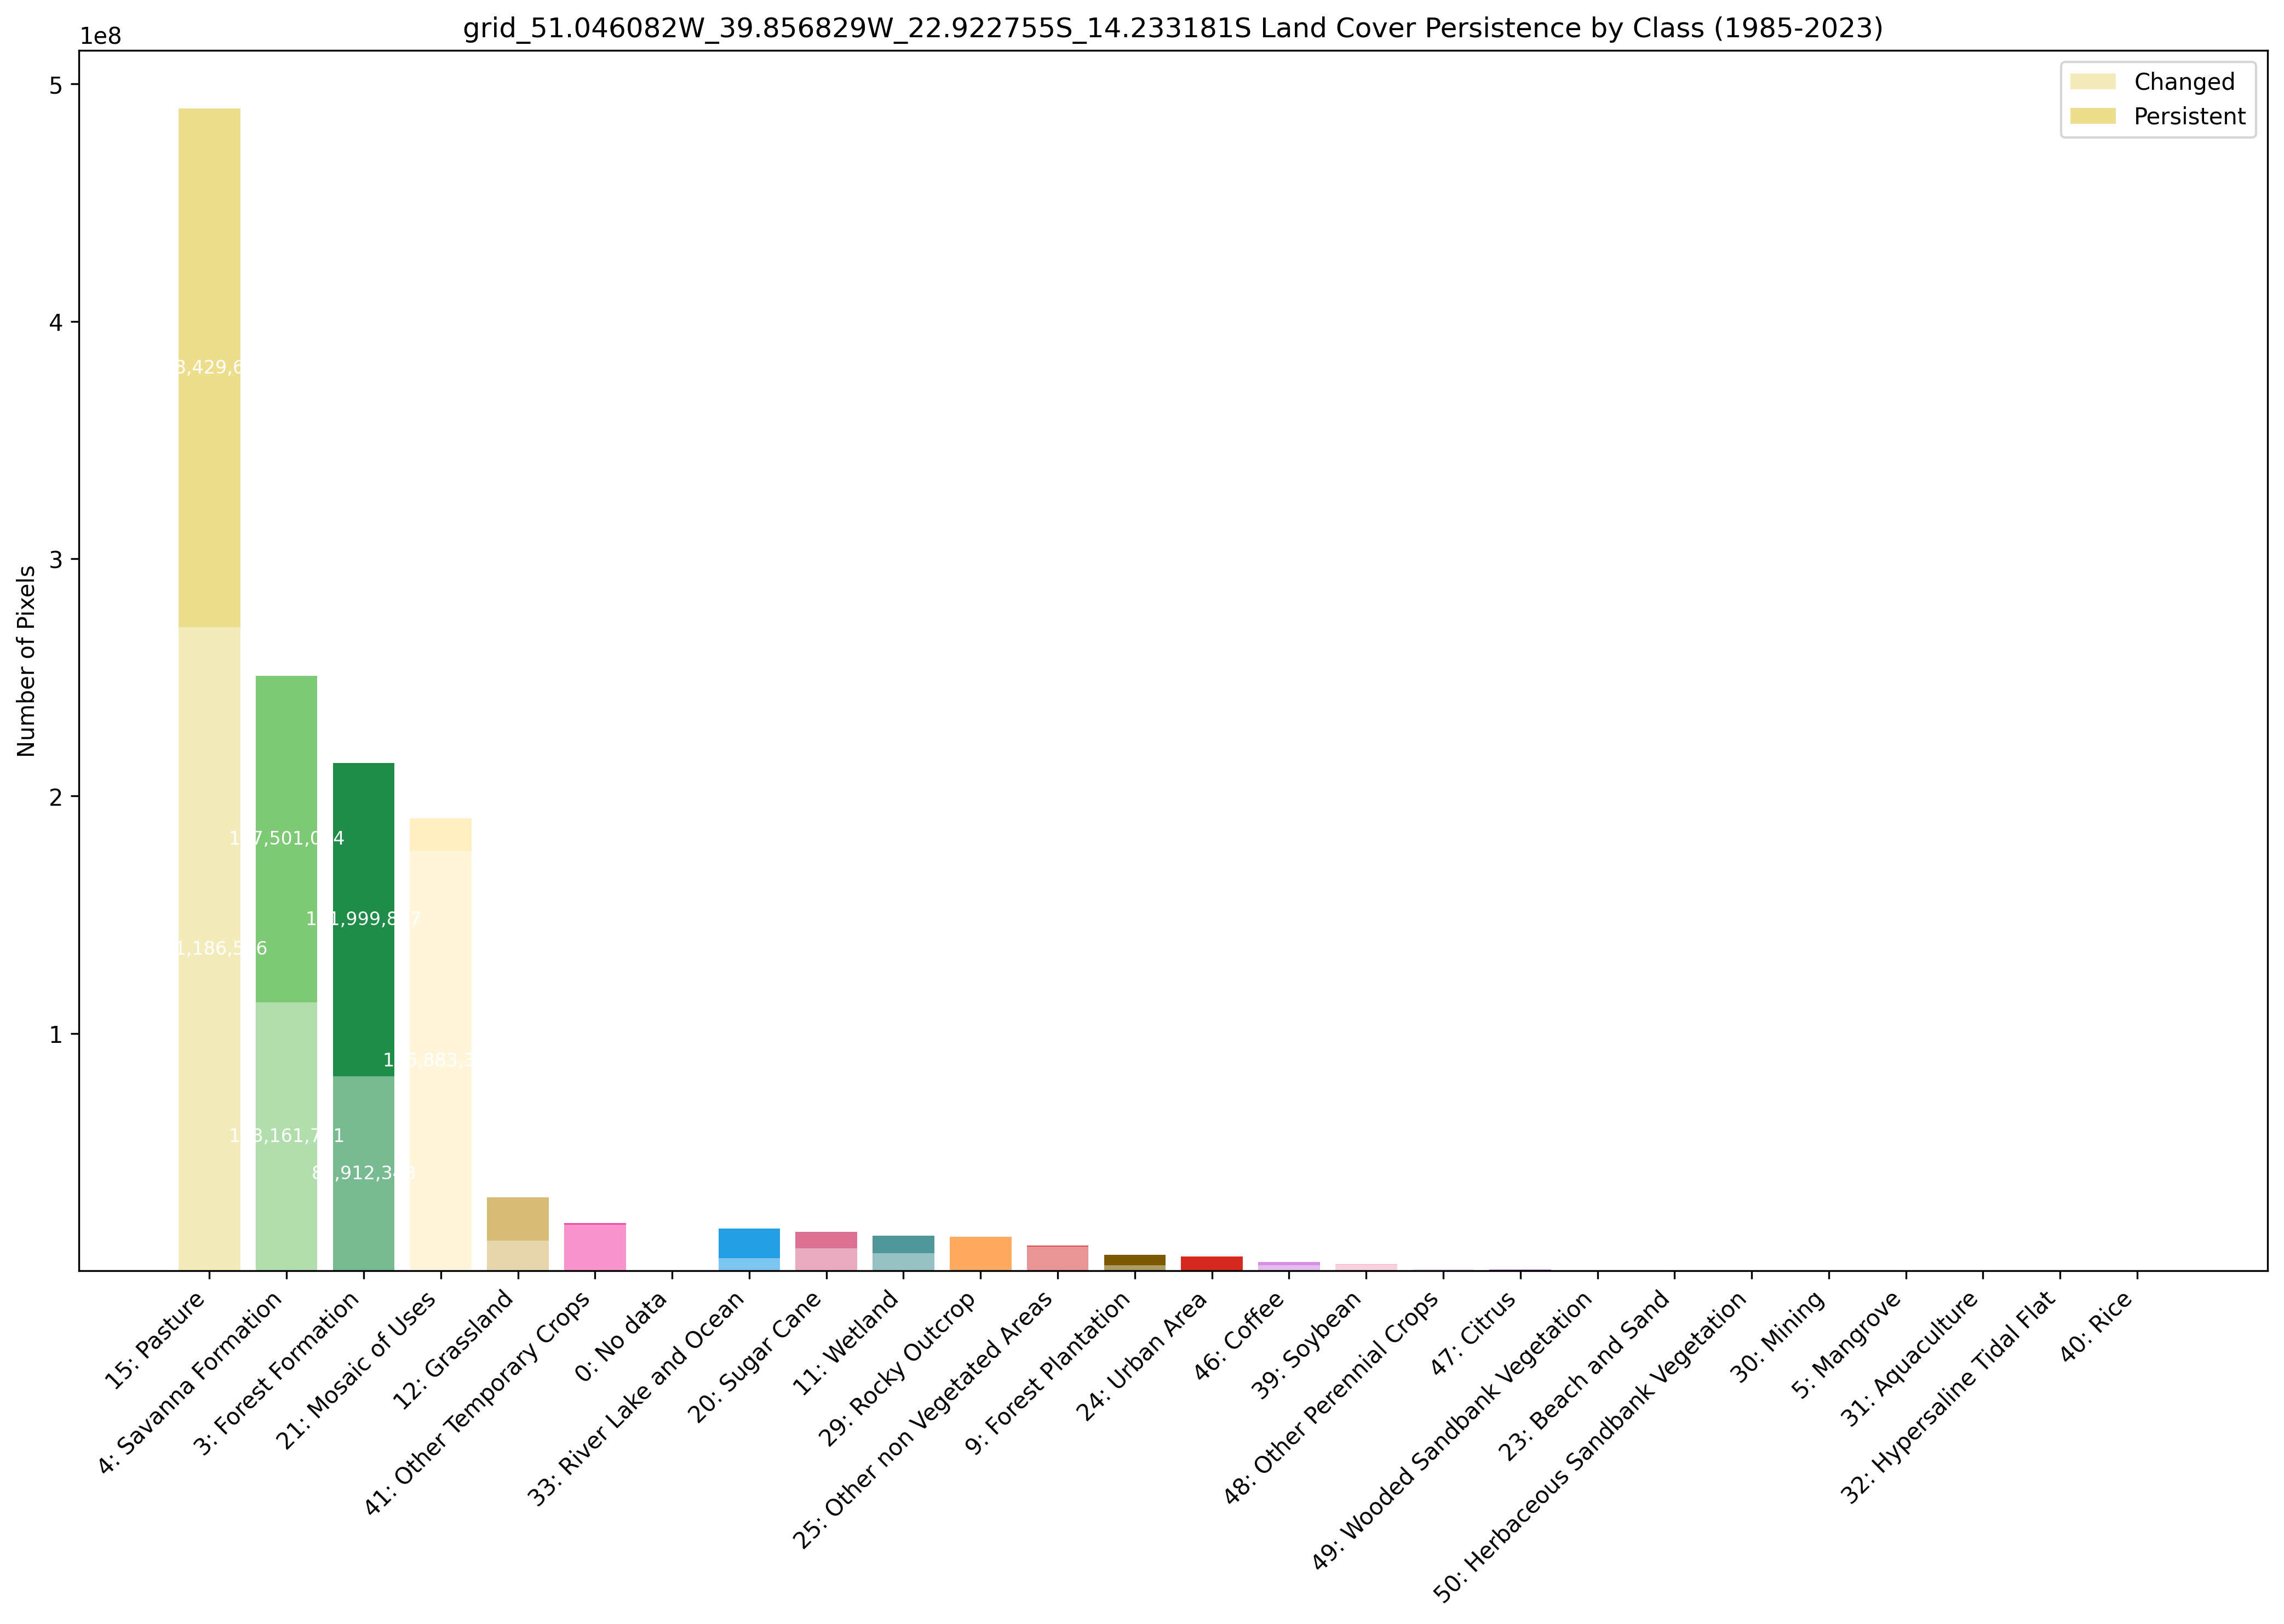

The table this chart was drawn from, first rows:
Class, Label, Color, Initial_Pixels, Persistent_Pixels, Changed_Pixels, Persistent_Percent
15, Pasture, #edde8e, 489616208, 218429652, 271186556, 44.6%
4, Savanna Formation, #7dc975, 250662815, 137501074, 113161741, 54.9%
3, Forest Formation, #1f8d49, 213912185, 131999837, 81912348, 61.7%
21, Mosaic of Uses, #ffefc3, 190673382, 13789998, 176883384, 7.2%
12, Grassland, #d6bc74, 30849634, 18199947, 12649687, 59.0%
41, Other Temporary Crops, #f54ca9, 20005057, 676530, 19328527, 3.4%
0, No data, #ffffff, 19604092, 19596754, 7338, 100.0%
33, River Lake and Ocean, #259fe4, 17740462, 12452026, 5288436, 70.2%
20, Sugar Cane, #db7093, 16400129, 6987666, 9412463, 42.6%
11, Wetland, #519799, 14876889, 7366065, 7510824, 49.5%
29, Rocky Outcrop, #ffaa5f, 14316554, 14003770, 312784, 97.8%
25, Other non Vegetated Areas, #db4d4f, 10710750, 601142, 10109608, 5.6%
9, Forest Plantation, #7a5900, 6727795, 4290537, 2437258, 63.8%
24, Urban Area, #d4271e, 5929557, 5886441, 43116, 99.3%
46, Coffee, #d68fe2, 3832129, 1471441, 2360688, 38.4%
39, Soybean, #f5b3c8, 2907758, 307440, 2600318, 10.6%
48, Other Perennial Crops, #e6ccff, 792586, 26113, 766473, 3.3%
47, Citrus, #9932cc, 423196, 119753, 303443, 28.3%
49, Wooded Sandbank Vegetation, #02d659, 380700, 215366, 165334, 56.6%
23, Beach and Sand, #ffa07a, 349621, 95353, 254268, 27.3%
50, Herbaceous Sandbank Vegetation, #ad5100, 330327, 168872, 161455, 51.1%
30, Mining, #9c0027, 197378, 140615, 56763, 71.2%
5, Mangrove, #04381d, 116439, 88156, 28283, 75.7%
31, Aquaculture, #091077, 17534, 6514, 11020, 37.2%
32, Hypersaline Tidal Flat, #fc8114, 10363, 1965, 8398, 19.0%
40, Rice, #c71585, 12, 0, 12, 0.0%
